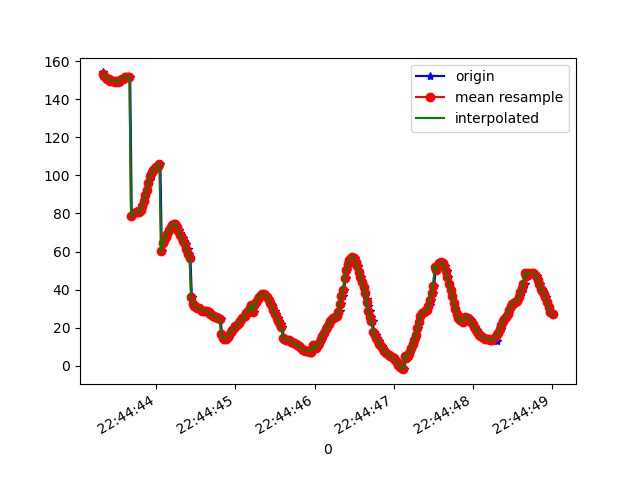

Data behind this chart, as committed beside it:
1617835483322, 531126877604873, 154.02419, -3.690152, 94.7822
1617835483326, 531126896835643, 152.6, -4.84, 94.76
1617835483349, 531126916066413, 152.4, -5.864, 93.51
1617835483368, 531126935297183, 151.2, -6.808, 93.5
1617835483389, 531126954527953, 150.7, -7.47, 92.85
1617835483404, 531126973758723, 150.5, -8.381, 92.23
1617835483423, 531126992989493, 149.5, -9.42, 92.44
1617835483442, 531127012220263, 149.7, -10.29, 91.5
1617835483463, 531127031451033, 149.7, -11.13, 91.42
1617835483481, 531127050681803, 149, -12.03, 91.73
1617835483500, 531127069912573, 149.5, -12.91, 90.9
1617835483518, 531127089143343, 149.5, -13.65, 90.83
1617835483539, 531127108374113, 149.2, -14.25, 91.04
1617835483556, 531127127604883, 150, -14.84, 90.2
1617835483576, 531127146835653, 150.4, -15.16, 90.15
1617835483597, 531127166066423, 150.6, -15.29, 90.57
1617835483613, 531127185297193, 151.6, -15.47, 89.65
1617835483632, 531127204527963, 151.9, -15.38, 89.62
1617835483653, 531127223758733, 151.6, -15.13, 89.95
1617835483670, 531127242989503, 151.6, -14.58, 90.08
1617835483690, 531127262220273, 78.63, -18.43, 95.5
1617835483740, 531127281451043, 79.98, -15.05, 91.41
1617835483742, 531127300681813, 81.17, -11.92, 88.52
1617835483753, 531127319912583, 80.85, -10.67, 88.16
1617835483770, 531127339143353, 80.54, -9.193, 88.01
1617835483792, 531127358374123, 80.7, -7.512, 88.1
1617835483806, 531127377604893, 81.82, -5.722, 88.2
1617835483825, 531127396835663, 83.91, -3.737, 88.27
1617835483842, 531127416066433, 86.58, -1.399, 88.45
1617835483861, 531127435297203, 89.49, 1.258, 88.79
1617835483882, 531127454527973, 92.29, 4.217, 89.14
1617835483901, 531127473758743, 94.93, 7.453, 89.27
1617835483918, 531127492989513, 97.44, 10.91, 89.19
1617835483938, 531127512220283, 99.78, 14.54, 88.91
1617835483955, 531127531451053, 101.8, 18.32, 88.54
1617835483975, 531127550681823, 103, 22.18, 88.11
1617835483994, 531127569912593, 103.7, 26.07, 87.65
1617835484014, 531127589143363, 104.3, 30.08, 87.21
1617835484034, 531127608374133, 105.1, 34.04, 86.74
1617835484052, 531127627604903, 105.9, 37.74, 86.17
1617835484070, 531127646835673, 60.05, 38.42, 88.64
1617835484089, 531127666066443, 64.49, 44.19, 84.63
1617835484108, 531127685297213, 65.82, 46.87, 83.6
1617835484126, 531127704527983, 67.41, 49.1, 82.37
1617835484147, 531127723758753, 69.21, 50.78, 80.91
1617835484165, 531127742989523, 71.09, 51.98, 79.26
1617835484186, 531127762220293, 72.85, 52.79, 77.65
1617835484204, 531127781572265, 74.15, 53.24, 76.45
1617835484223, 531127800803035, 74.63, 53.35, 75.94
1617835484242, 531127820033805, 74.19, 53.15, 76.14
1617835484263, 531127839264575, 73.01, 52.69, 76.86
1617835484282, 531127858495345, 71.47, 51.97, 77.81
1617835484299, 531127877726115, 69.91, 51.02, 78.8
1617835484317, 531127896956885, 68.47, 49.76, 79.89
1617835484336, 531127916187655, 67.12, 48.12, 81.09
1617835484356, 531127935418425, 65.67, 46.12, 82.42
1617835484374, 531127954649195, 63.8, 43.67, 84.04
1617835484395, 531127973879965, 61.48, 40.74, 85.91
1617835484413, 531127993110735, 58.89, 37.39, 87.74
1617835484432, 531128012341505, 56.41, 33.66, 89.32
1617835484450, 531128031572275, 35.94, 34.01, 86.63
... 237 more rows
